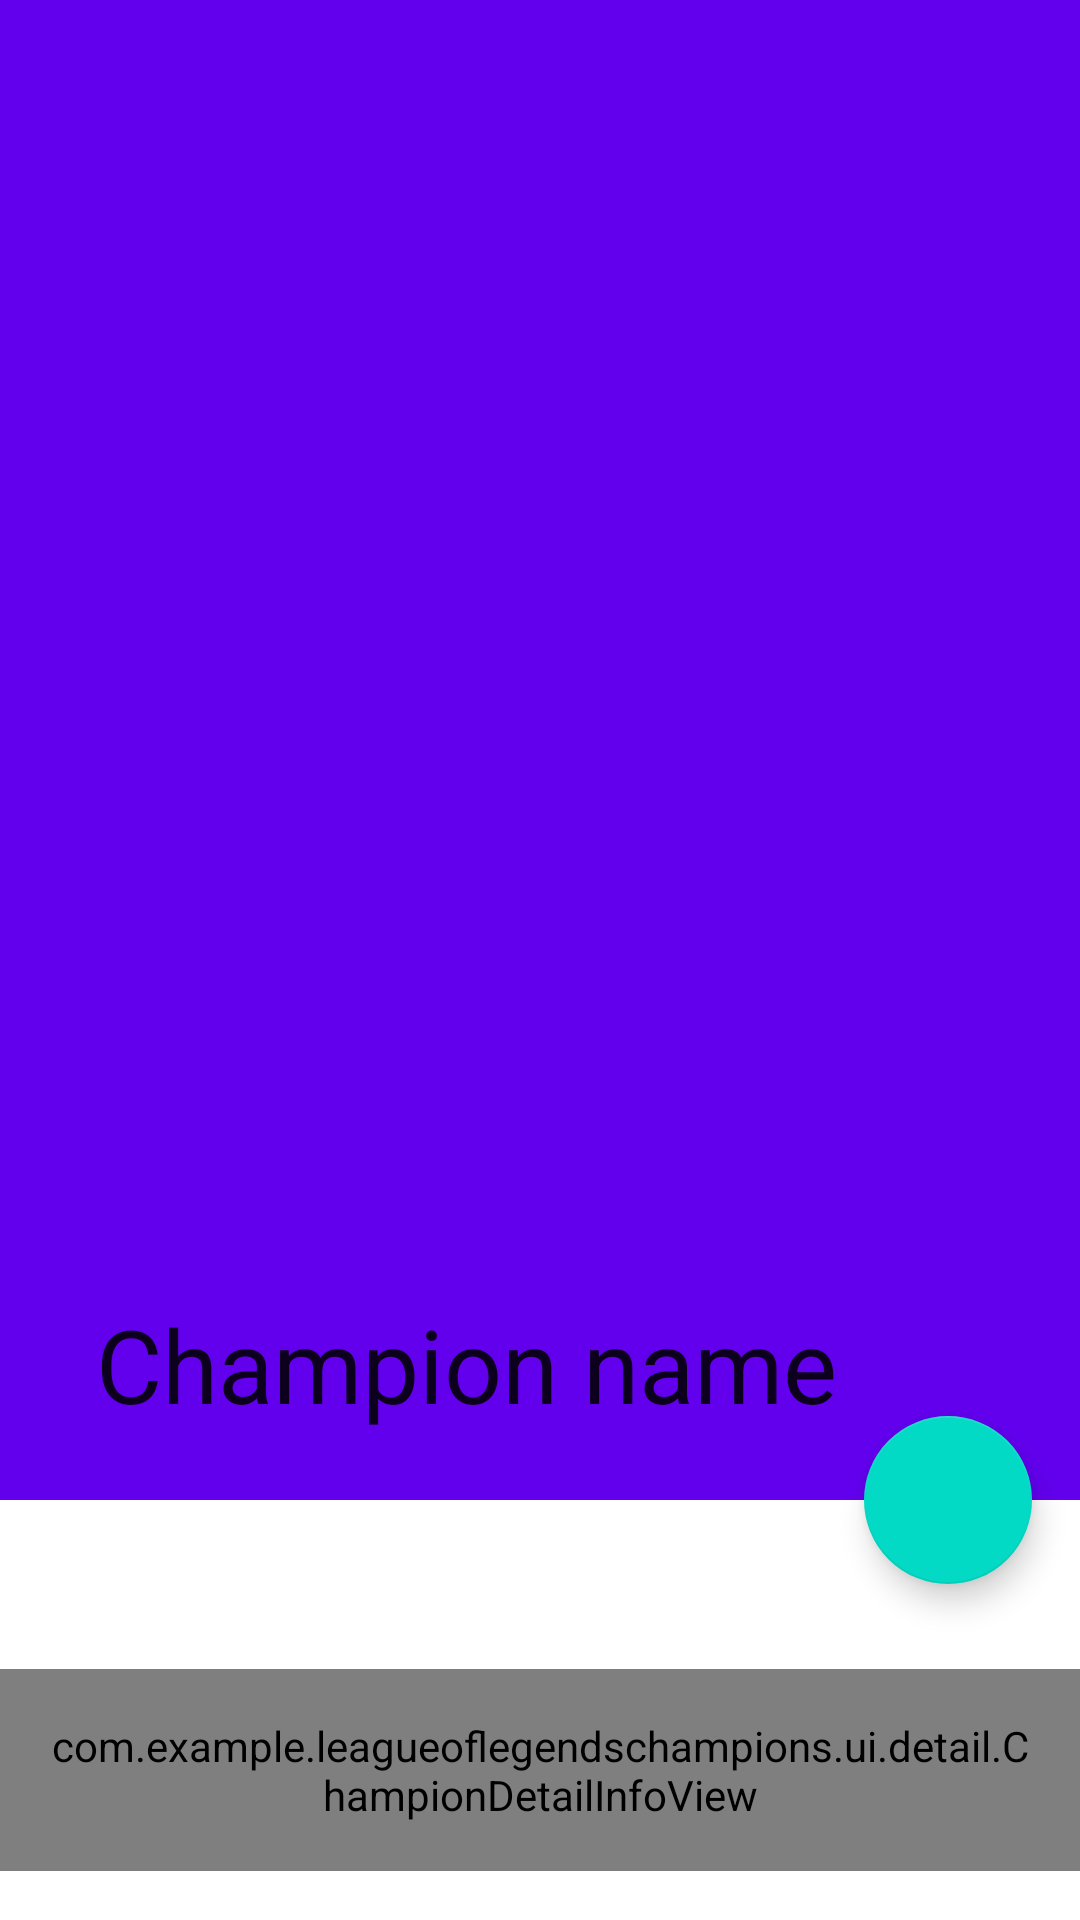

Reconstruct the res/layout file that produces this screen, plus the resources it refers to.
<!-- AndroidManifest.xml: application theme Theme.LeagueOfLegendsChampions -->
<!-- res/layout/activity_detail.xml -->
<?xml version="1.0" encoding="utf-8"?>
<androidx.coordinatorlayout.widget.CoordinatorLayout xmlns:android="http://schemas.android.com/apk/res/android"
    xmlns:app="http://schemas.android.com/apk/res-auto"
    xmlns:tools="http://schemas.android.com/tools"
    android:layout_width="match_parent"
    android:layout_height="match_parent"
    android:fitsSystemWindows="true"
    tools:context=".ui.detail.DetailActivity">

    <com.google.android.material.appbar.AppBarLayout
        android:id="@+id/appBarLayout"
        android:layout_width="match_parent"
        android:layout_height="wrap_content"
        android:fitsSystemWindows="true">

        <com.google.android.material.appbar.CollapsingToolbarLayout
            android:layout_width="match_parent"
            android:layout_height="500dp"
            app:contentScrim="?attr/colorPrimary"
            app:layout_scrollFlags="scroll|exitUntilCollapsed">

            <ImageView
                android:id="@+id/championDetailImage"
                android:layout_width="match_parent"
                android:layout_height="match_parent"
                android:fitsSystemWindows="true"
                android:scaleType="centerCrop"
                app:layout_collapseMode="parallax"
                tools:src="@mipmap/ic_launcher" />

            <androidx.appcompat.widget.Toolbar
                android:id="@+id/championDetailToolbar"
                android:layout_width="match_parent"
                android:layout_height="?attr/actionBarSize"
                app:title="Champion name"/>

        </com.google.android.material.appbar.CollapsingToolbarLayout>

    </com.google.android.material.appbar.AppBarLayout>

    <androidx.core.widget.NestedScrollView
        android:layout_width="match_parent"
        android:layout_height="match_parent"
        app:layout_behavior="@string/appbar_scrolling_view_behavior">

        <LinearLayout
            android:layout_width="match_parent"
            android:layout_height="wrap_content"
            android:orientation="vertical"
            android:transitionGroup="true">

            <TextView
                android:id="@+id/championDetailSummary"
                android:layout_width="match_parent"
                android:layout_height="wrap_content"
                android:padding="16dp"
                android:textAppearance="@style/TextAppearance.AppCompat.Medium"
                tools:text="Lorem ipsum" />

            <com.example.leagueoflegendschampions.ui.detail.ChampionDetailInfoView
                android:id="@+id/championDetailInfo"
                android:layout_width="match_parent"
                android:layout_height="wrap_content"
                android:padding="16dp"
                android:background="@color/lightBackground"
                android:lineSpacingMultiplier="1.5"
                android:textAppearance="@style/TextAppearance.AppCompat.Medium"
                tools:text="Lorem ipsum" />

        </LinearLayout>

    </androidx.core.widget.NestedScrollView>

    <com.google.android.material.floatingactionbutton.FloatingActionButton
        android:id="@+id/championDetailFavorite"
        android:layout_width="wrap_content"
        android:layout_height="wrap_content"
        android:layout_margin="16dp"
        android:src="@drawable/ic_favorite_off"
        app:layout_anchor="@id/appBarLayout"
        app:layout_anchorGravity="bottom|end"/>

</androidx.coordinatorlayout.widget.CoordinatorLayout>
<!-- resources referenced by this layout -->
<resources>
  <color name="lightBackground">#E0E0E0</color>
  <style name="Theme.LeagueOfLegendsChampions" parent="Theme.MaterialComponents.DayNight.DarkActionBar">
          
          <item name="colorPrimary">@color/purple_500</item>
          <item name="colorPrimaryVariant">@color/purple_700</item>
          <item name="colorOnPrimary">@color/white</item>
          
          <item name="colorSecondary">@color/teal_200</item>
          <item name="colorSecondaryVariant">@color/teal_700</item>
          <item name="colorOnSecondary">@color/black</item>
          
          <item name="android:statusBarColor" tools:targetApi="l">?attr/colorPrimaryVariant</item>
          
      </style>
  <color name="purple_500">#FF6200EE</color>
  <color name="purple_700">#FF3700B3</color>
  <color name="white">#FFFFFFFF</color>
  <color name="teal_200">#FF03DAC5</color>
  <color name="teal_700">#FF018786</color>
  <color name="black">#FF000000</color>
</resources>
